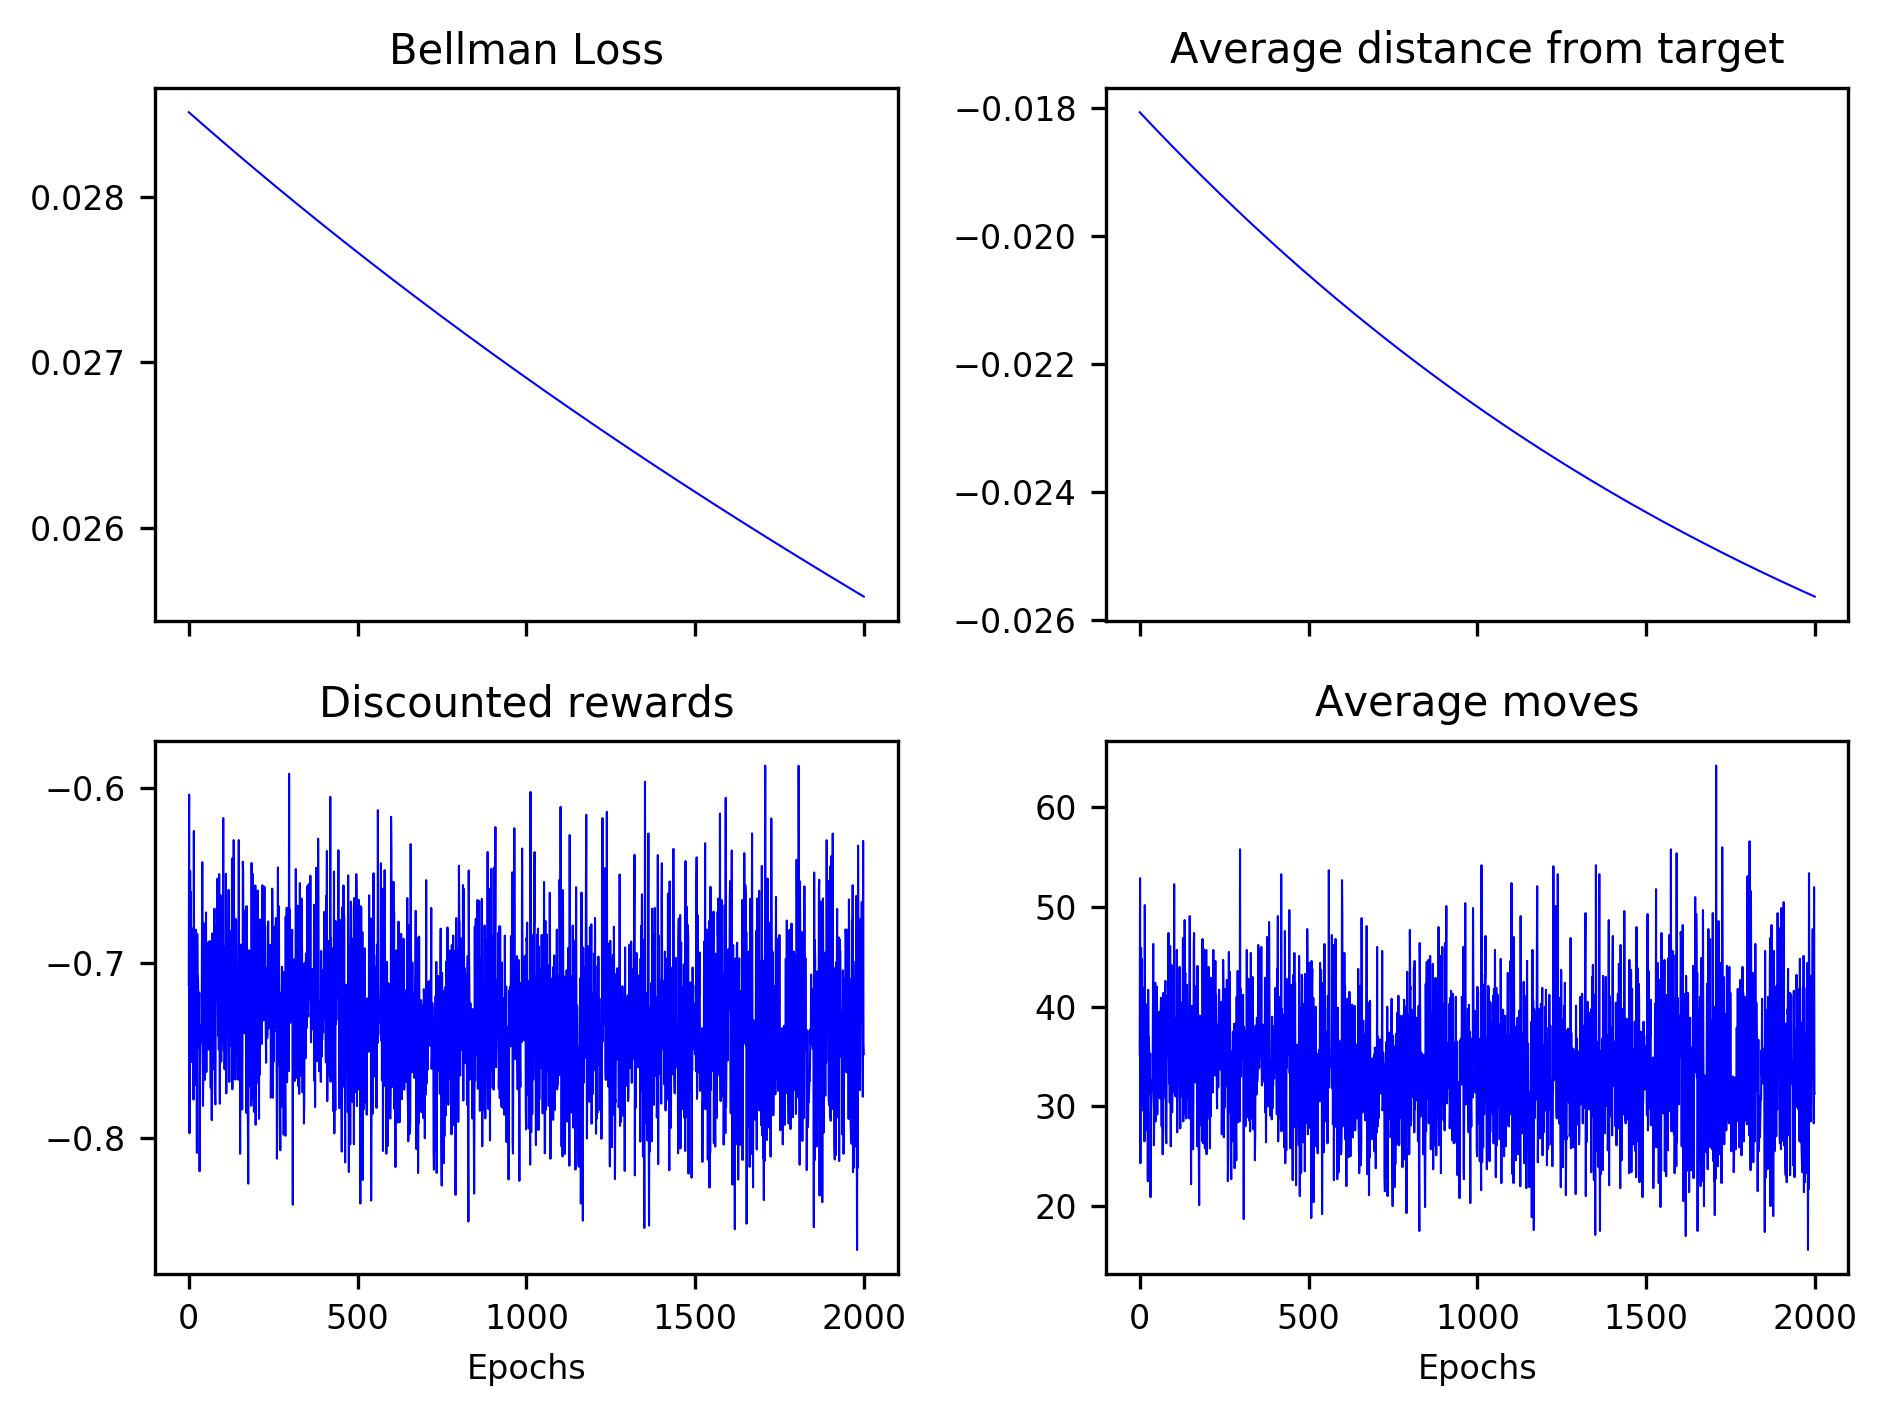

Values plotted in this chart, from the file beside it:
2.850943497616182515e-02, 2.850763939843740241e-02, 2.850584422065067028e-02, 2.850404948581210240e-02, 2.850225501099428946e-02, 2.850046102509459778e-02, 2.849866753357770816e-02, 2.849687451050308615e-02, 2.849508184282959281e-02, 2.849328965447651962e-02, 2.849149785694548784e-02, 2.848970928781645318e-02, 2.848791834509159168e-02, 2.848612806239802370e-02, 2.848433995007002700e-02, 2.848255030006541580e-02, 2.848076108453005684e-02, 2.847897232066945103e-02, 2.847718398652980196e-02, 2.847539819319914317e-02, 2.847361083941470083e-02, 2.847182387998411016e-02, 2.847003732094801481e-02, 2.846825122162957925e-02
-1.807072434835534785e-02, -1.807634766575171026e-02, -1.808196891123841840e-02, -1.808758753174421335e-02, -1.809320798156049959e-02, -1.809882223890242267e-02, -1.810443331550259244e-02, -1.811004254282462533e-02, -1.811565093018700431e-02, -1.812125772321557596e-02, -1.812686212156682311e-02, -1.813245392253273400e-02, -1.813805475685019777e-02, -1.814366104056069212e-02, -1.814924966356694716e-02, -1.815484314987749273e-02, -1.816043470295656756e-02, -1.816602287919998407e-02, -1.817160904898156015e-02, -1.817718554802153982e-02, -1.818276709990132231e-02, -1.818834714522673049e-02, -1.819392483007730918e-02, -1.819950010591861456e-02
-7.128882089492557528e-01, -6.040376558291415954e-01, -7.975284609847392847e-01, -6.854686747102065603e-01, -6.477075917616013090e-01, -7.097410568119773000e-01, -6.595472845782923699e-01, -7.568454336188722431e-01, -6.926706267331355082e-01, -7.094709625569860512e-01, -7.019329758948991138e-01, -6.805354339555360621e-01, -7.399402237207304278e-01, -7.115801947977364872e-01, -7.783226275392497451e-01, -6.247496838238781880e-01, -7.504164854521090389e-01, -6.920122121738427889e-01, -7.700914598320685034e-01, -7.141175254286260543e-01, -7.157252274658874036e-01, -6.812312230482657771e-01, -7.141172807180791171e-01, -6.924160831960891604e-01
3.520000000000000284e+01, 5.289999999999999858e+01, 2.430000000000000071e+01, 4.010000000000000142e+01, 4.589999999999999858e+01, 3.670000000000000284e+01, 4.479999999999999716e+01, 2.960000000000000142e+01, 4.000000000000000000e+01, 3.650000000000000000e+01, 3.870000000000000284e+01, 4.189999999999999858e+01, 3.150000000000000000e+01, 3.660000000000000142e+01, 2.650000000000000000e+01, 5.020000000000000284e+01, 3.050000000000000000e+01, 3.900000000000000000e+01, 2.760000000000000142e+01, 3.639999999999999858e+01, 3.560000000000000142e+01, 4.010000000000000142e+01, 3.539999999999999858e+01, 4.029999999999999716e+01
